Run: headless pygame with SDL's dummy video driver; simulated clock (each Clock.tick advances the game by its frame time, no real sleeping); random seed 0; keys injected as events and as key.get_pressed() state; mouse plan: one left click at the window centre at the start of phase 2, then a move to the lower-right quarter at the start of phase 3.
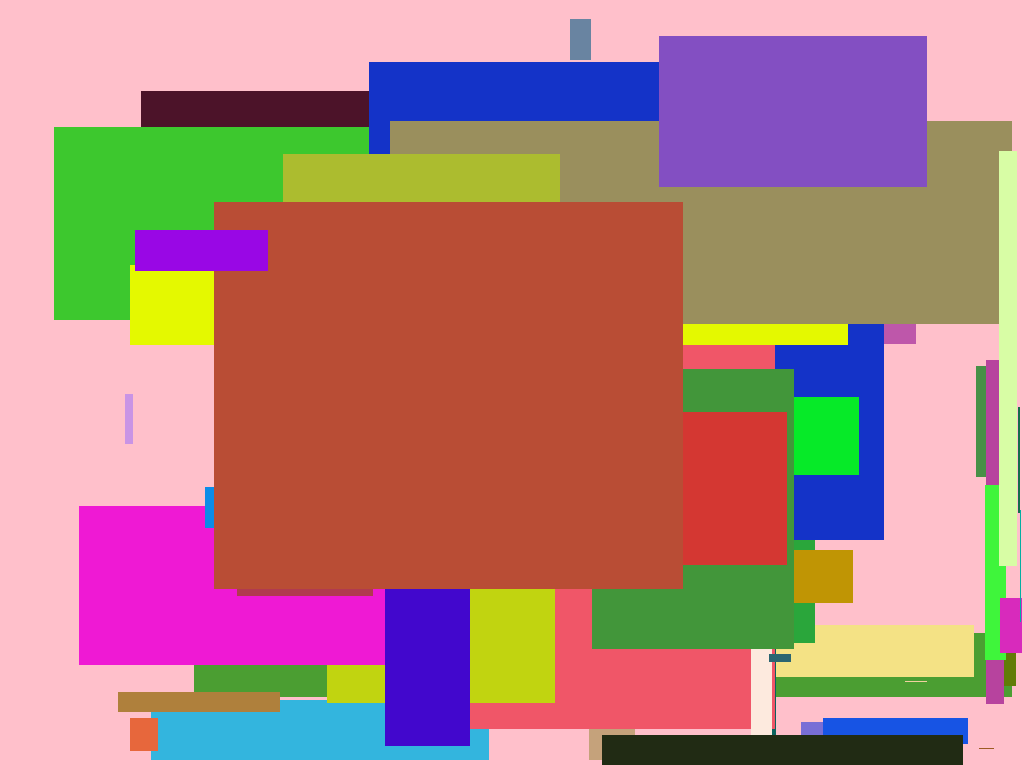
Frame 1 of 2 · flips 1–60 · no input
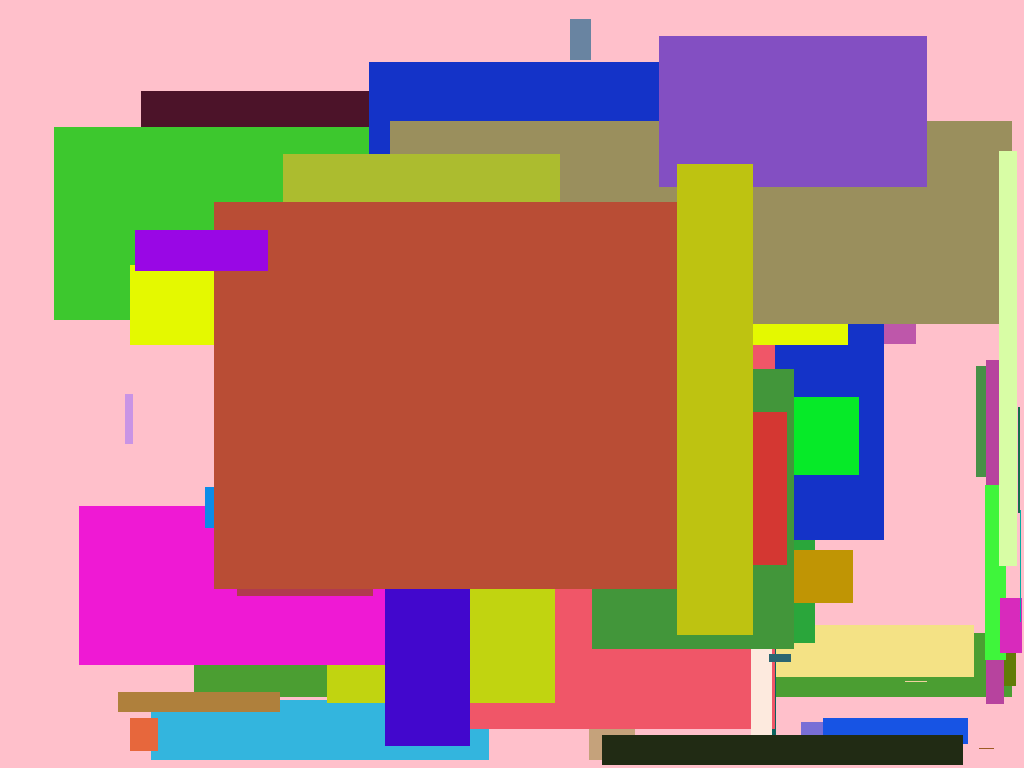
Frame 2 of 2 · flips 61–180 · clicked the window centre · tapped SPACE, RETURN · held RIGHT (→), D (game ended)

The pygame program that drew these frames:

import time, random
import pygame

def draw_random_rectangle():
    sw, sh = screen.get_size()
    x, y = random.randrange(sw), random.randrange(sh)
    width, height = random.randrange(sw - x), random.randrange(sh - y) 
    color = (random.randrange(256), random.randrange(256), random.randrange(0, 256))
    pygame.draw.rect(screen, color, (x, y, width, height), 0)

pygame.init()
screen = pygame.display.set_mode((0, 0), pygame.FULLSCREEN)
pygame.mouse.set_visible(False)

screen.fill((255, 192, 203)) # PINK
running = True
while running:
    for event in pygame.event.get():
        if event.type == pygame.KEYDOWN or event.type == pygame.MOUSEBUTTONDOWN:
            running = False

    draw_random_rectangle()
    pygame.display.update()
    time.sleep(0.25)

pygame.quit()
